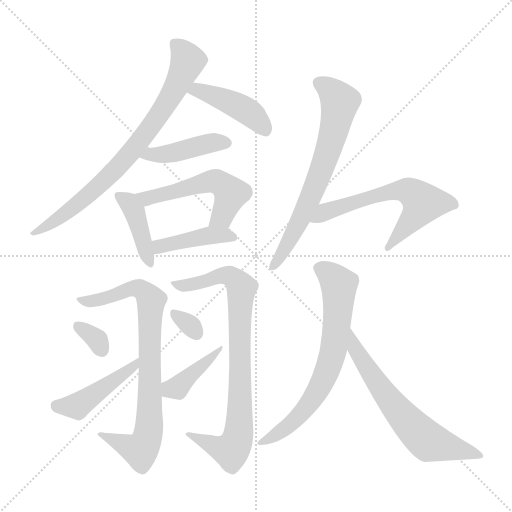
t = 0.00 s
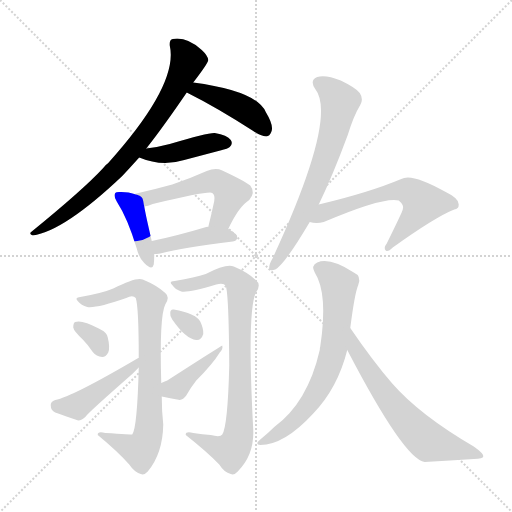
t = 2.21 s
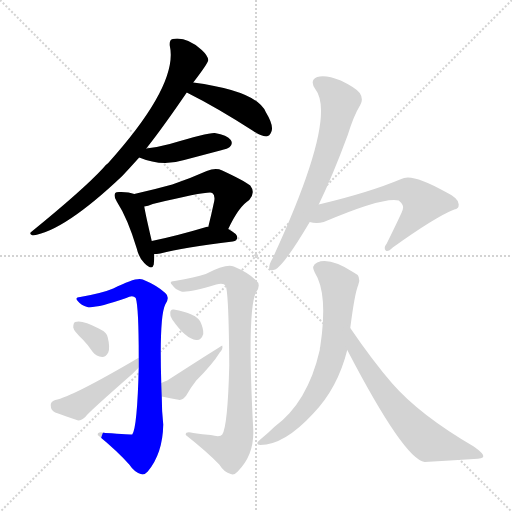
t = 4.41 s
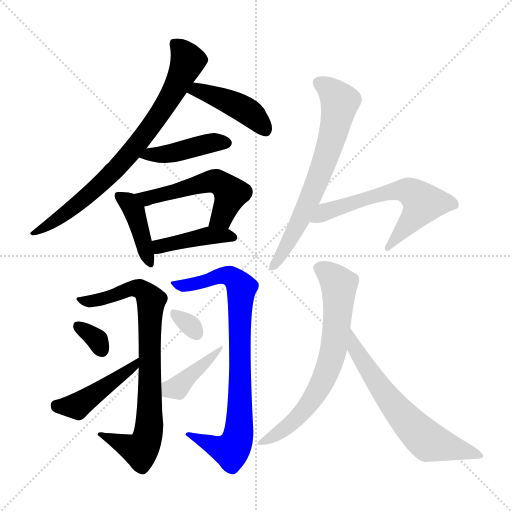
t = 6.62 s
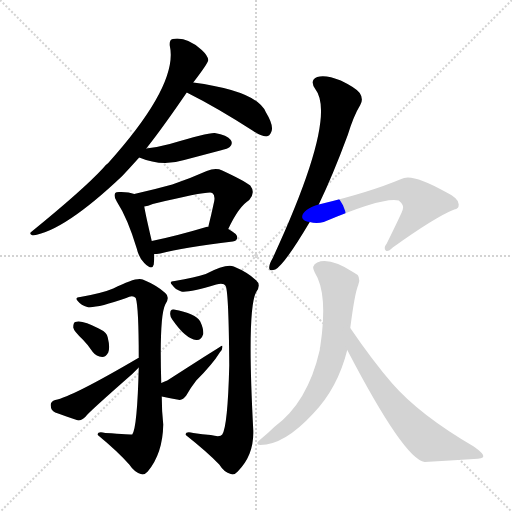
t = 8.83 s
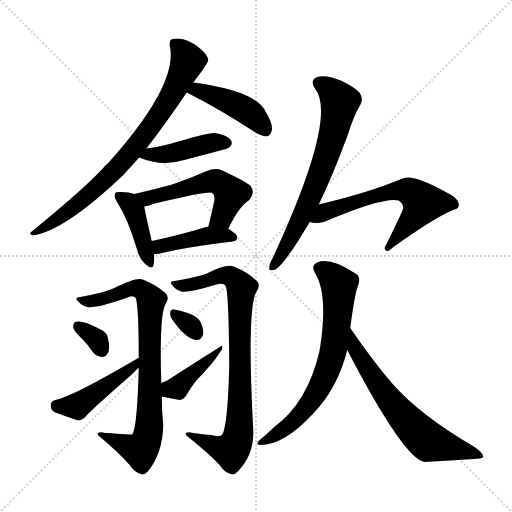
t = 11.03 s

The animated SVG that drew these frames (rendered in a browser with its animation timeline set to each time). Animation: 16 CSS @keyframes rules; one cycle of 11.03 s.

<svg version="1.1" viewBox="0 0 1024 1024" xmlns="http://www.w3.org/2000/svg">
  <g stroke="lightgray" stroke-dasharray="1,1" stroke-width="1" transform="scale(4, 4)">
    <line x1="0" y1="0" x2="256" y2="256"></line>
    <line x1="256" y1="0" x2="0" y2="256"></line>
    <line x1="128" y1="0" x2="128" y2="256"></line>
    <line x1="0" y1="128" x2="256" y2="128"></line>
  </g>
<g transform="scale(1, -1) translate(0, -900)">
   <style type="text/css">
    @keyframes keyframes0 {
      from {
       stroke: blue;
       stroke-dashoffset: 767;
       stroke-width: 128;
       }
       71% {
       animation-timing-function: step-end;
       stroke: blue;
       stroke-dashoffset: 0;
       stroke-width: 128;
       }
       to {
       stroke: black;
       stroke-width: 1024;
       }
       }
       #make-me-a-hanzi-animation-0 {
         animation: keyframes0 0.874186s both;
         animation-delay: 0.000000s;
         animation-timing-function: linear;
       }
    @keyframes keyframes1 {
      from {
       stroke: blue;
       stroke-dashoffset: 430;
       stroke-width: 128;
       }
       58% {
       animation-timing-function: step-end;
       stroke: blue;
       stroke-dashoffset: 0;
       stroke-width: 128;
       }
       to {
       stroke: black;
       stroke-width: 1024;
       }
       }
       #make-me-a-hanzi-animation-1 {
         animation: keyframes1 0.599935s both;
         animation-delay: 0.874186s;
         animation-timing-function: linear;
       }
    @keyframes keyframes2 {
      from {
       stroke: blue;
       stroke-dashoffset: 425;
       stroke-width: 128;
       }
       58% {
       animation-timing-function: step-end;
       stroke: blue;
       stroke-dashoffset: 0;
       stroke-width: 128;
       }
       to {
       stroke: black;
       stroke-width: 1024;
       }
       }
       #make-me-a-hanzi-animation-2 {
         animation: keyframes2 0.595866s both;
         animation-delay: 1.474121s;
         animation-timing-function: linear;
       }
    @keyframes keyframes3 {
      from {
       stroke: blue;
       stroke-dashoffset: 408;
       stroke-width: 128;
       }
       57% {
       animation-timing-function: step-end;
       stroke: blue;
       stroke-dashoffset: 0;
       stroke-width: 128;
       }
       to {
       stroke: black;
       stroke-width: 1024;
       }
       }
       #make-me-a-hanzi-animation-3 {
         animation: keyframes3 0.582031s both;
         animation-delay: 2.069987s;
         animation-timing-function: linear;
       }
    @keyframes keyframes4 {
      from {
       stroke: blue;
       stroke-dashoffset: 531;
       stroke-width: 128;
       }
       63% {
       animation-timing-function: step-end;
       stroke: blue;
       stroke-dashoffset: 0;
       stroke-width: 128;
       }
       to {
       stroke: black;
       stroke-width: 1024;
       }
       }
       #make-me-a-hanzi-animation-4 {
         animation: keyframes4 0.682129s both;
         animation-delay: 2.652018s;
         animation-timing-function: linear;
       }
    @keyframes keyframes5 {
      from {
       stroke: blue;
       stroke-dashoffset: 416;
       stroke-width: 128;
       }
       58% {
       animation-timing-function: step-end;
       stroke: blue;
       stroke-dashoffset: 0;
       stroke-width: 128;
       }
       to {
       stroke: black;
       stroke-width: 1024;
       }
       }
       #make-me-a-hanzi-animation-5 {
         animation: keyframes5 0.588542s both;
         animation-delay: 3.334147s;
         animation-timing-function: linear;
       }
    @keyframes keyframes6 {
      from {
       stroke: blue;
       stroke-dashoffset: 795;
       stroke-width: 128;
       }
       72% {
       animation-timing-function: step-end;
       stroke: blue;
       stroke-dashoffset: 0;
       stroke-width: 128;
       }
       to {
       stroke: black;
       stroke-width: 1024;
       }
       }
       #make-me-a-hanzi-animation-6 {
         animation: keyframes6 0.896973s both;
         animation-delay: 3.922689s;
         animation-timing-function: linear;
       }
    @keyframes keyframes7 {
      from {
       stroke: blue;
       stroke-dashoffset: 325;
       stroke-width: 128;
       }
       51% {
       animation-timing-function: step-end;
       stroke: blue;
       stroke-dashoffset: 0;
       stroke-width: 128;
       }
       to {
       stroke: black;
       stroke-width: 1024;
       }
       }
       #make-me-a-hanzi-animation-7 {
         animation: keyframes7 0.514486s both;
         animation-delay: 4.819661s;
         animation-timing-function: linear;
       }
    @keyframes keyframes8 {
      from {
       stroke: blue;
       stroke-dashoffset: 436;
       stroke-width: 128;
       }
       59% {
       animation-timing-function: step-end;
       stroke: blue;
       stroke-dashoffset: 0;
       stroke-width: 128;
       }
       to {
       stroke: black;
       stroke-width: 1024;
       }
       }
       #make-me-a-hanzi-animation-8 {
         animation: keyframes8 0.604818s both;
         animation-delay: 5.334147s;
         animation-timing-function: linear;
       }
    @keyframes keyframes9 {
      from {
       stroke: blue;
       stroke-dashoffset: 815;
       stroke-width: 128;
       }
       73% {
       animation-timing-function: step-end;
       stroke: blue;
       stroke-dashoffset: 0;
       stroke-width: 128;
       }
       to {
       stroke: black;
       stroke-width: 1024;
       }
       }
       #make-me-a-hanzi-animation-9 {
         animation: keyframes9 0.913249s both;
         animation-delay: 5.938965s;
         animation-timing-function: linear;
       }
    @keyframes keyframes10 {
      from {
       stroke: blue;
       stroke-dashoffset: 312;
       stroke-width: 128;
       }
       50% {
       animation-timing-function: step-end;
       stroke: blue;
       stroke-dashoffset: 0;
       stroke-width: 128;
       }
       to {
       stroke: black;
       stroke-width: 1024;
       }
       }
       #make-me-a-hanzi-animation-10 {
         animation: keyframes10 0.503906s both;
         animation-delay: 6.852214s;
         animation-timing-function: linear;
       }
    @keyframes keyframes11 {
      from {
       stroke: blue;
       stroke-dashoffset: 394;
       stroke-width: 128;
       }
       56% {
       animation-timing-function: step-end;
       stroke: blue;
       stroke-dashoffset: 0;
       stroke-width: 128;
       }
       to {
       stroke: black;
       stroke-width: 1024;
       }
       }
       #make-me-a-hanzi-animation-11 {
         animation: keyframes11 0.570638s both;
         animation-delay: 7.356120s;
         animation-timing-function: linear;
       }
    @keyframes keyframes12 {
      from {
       stroke: blue;
       stroke-dashoffset: 668;
       stroke-width: 128;
       }
       68% {
       animation-timing-function: step-end;
       stroke: blue;
       stroke-dashoffset: 0;
       stroke-width: 128;
       }
       to {
       stroke: black;
       stroke-width: 1024;
       }
       }
       #make-me-a-hanzi-animation-12 {
         animation: keyframes12 0.793620s both;
         animation-delay: 7.926758s;
         animation-timing-function: linear;
       }
    @keyframes keyframes13 {
      from {
       stroke: blue;
       stroke-dashoffset: 606;
       stroke-width: 128;
       }
       66% {
       animation-timing-function: step-end;
       stroke: blue;
       stroke-dashoffset: 0;
       stroke-width: 128;
       }
       to {
       stroke: black;
       stroke-width: 1024;
       }
       }
       #make-me-a-hanzi-animation-13 {
         animation: keyframes13 0.743164s both;
         animation-delay: 8.720378s;
         animation-timing-function: linear;
       }
    @keyframes keyframes14 {
      from {
       stroke: blue;
       stroke-dashoffset: 678;
       stroke-width: 128;
       }
       69% {
       animation-timing-function: step-end;
       stroke: blue;
       stroke-dashoffset: 0;
       stroke-width: 128;
       }
       to {
       stroke: black;
       stroke-width: 1024;
       }
       }
       #make-me-a-hanzi-animation-14 {
         animation: keyframes14 0.801758s both;
         animation-delay: 9.463542s;
         animation-timing-function: linear;
       }
    @keyframes keyframes15 {
      from {
       stroke: blue;
       stroke-dashoffset: 636;
       stroke-width: 128;
       }
       67% {
       animation-timing-function: step-end;
       stroke: blue;
       stroke-dashoffset: 0;
       stroke-width: 128;
       }
       to {
       stroke: black;
       stroke-width: 1024;
       }
       }
       #make-me-a-hanzi-animation-15 {
         animation: keyframes15 0.767578s both;
         animation-delay: 10.265299s;
         animation-timing-function: linear;
       }
</style>
<path d="M 292.5 603.0 Q 326.5 646.0 373.5 715.0 L 386.5 735.0 Q 416.5 774.0 416.5 780.0 Q 415.5 789.0 403.5 800.0 Q 373.5 827.0 345.5 822.0 Q 338.5 821.0 339.5 809.0 Q 357.5 731.0 216.5 574.0 Q 210.5 570.0 205.5 563.0 Q 165.5 520.0 63.5 437.0 Q 56.5 433.0 65.5 429.0 Q 128.5 438.0 244.5 548.0 Q 259.5 564.0 277.5 584.0 Q 277.5 585.0 278.5 585.0 L 292.5 603.0 Z" fill="lightgray"></path> 
<path d="M 373.5 715.0 Q 433.5 685.0 506.5 638.0 Q 521.5 628.0 532.5 627.0 Q 539.5 628.0 542.5 636.0 Q 548.5 648.0 531.5 676.0 Q 513.5 718.0 386.5 735.0 C 356.5 739.0 346.5 729.0 373.5 715.0 Z" fill="lightgray"></path> 
<path d="M 278.5 585.0 Q 323.5 566.0 368.5 580.0 Q 402.5 589.0 440.5 599.0 Q 456.5 603.0 459.5 606.0 Q 466.5 613.0 461.5 620.0 Q 454.5 630.0 429.5 634.0 Q 416.5 635.0 339.5 612.0 Q 317.5 606.0 292.5 603.0 C 262.5 599.0 250.5 596.0 278.5 585.0 Z" fill="lightgray"></path> 
<path d="M 268.5 512.0 Q 258.5 516.0 242.5 516.0 Q 232.5 517.0 230.5 514.0 Q 226.5 508.0 233.5 497.0 Q 255.5 463.0 273.5 403.0 Q 277.5 385.0 288.5 374.0 Q 304.5 358.0 307.5 371.0 Q 308.5 380.0 308.5 392.0 L 303.5 418.0 Q 291.5 469.0 288.5 487.0 C 285.5 507.0 285.5 507.0 268.5 512.0 Z" fill="lightgray"></path> 
<path d="M 456.5 442.0 Q 477.5 487.0 498.5 500.0 Q 511.5 515.0 500.5 529.0 Q 487.5 539.0 444.5 559.0 Q 431.5 565.0 413.5 558.0 Q 377.5 542.0 344.5 531.0 Q 308.5 521.0 268.5 512.0 C 239.5 505.0 259.5 480.0 288.5 487.0 Q 295.5 488.0 305.5 492.0 Q 419.5 519.0 424.5 514.0 Q 430.5 510.0 428.5 498.0 Q 422.5 470.0 416.5 446.0 C 409.5 417.0 443.5 415.0 456.5 442.0 Z" fill="lightgray"></path> 
<path d="M 308.5 392.0 Q 312.5 392.0 320.5 393.0 Q 366.5 405.0 465.5 417.0 Q 474.5 418.0 474.5 426.0 Q 474.5 432.0 456.5 442.0 C 445.5 449.0 445.5 449.0 416.5 446.0 Q 415.5 447.0 412.5 446.0 Q 352.5 428.0 303.5 418.0 C 274.5 412.0 278.5 390.0 308.5 392.0 Z" fill="lightgray"></path> 
<path d="M 322.5 134.0 Q 318.5 267.0 330.5 291.0 Q 340.5 306.0 330.5 314.0 Q 314.5 329.0 285.5 341.0 Q 273.5 347.0 226.5 323.0 Q 205.5 314.0 160.5 306.0 Q 148.5 305.0 155.5 298.0 Q 162.5 289.0 174.5 286.0 Q 192.5 283.0 252.5 304.0 Q 265.5 311.0 271.5 304.0 Q 277.5 286.0 277.5 184.0 L 277.5 165.0 Q 274.5 45.0 264.5 31.0 Q 263.5 31.0 210.5 34.0 Q 194.5 38.0 195.5 30.0 Q 235.5 -3.0 258.5 -29.0 Q 268.5 -44.0 281.5 -48.0 Q 288.5 -51.0 295.5 -43.0 Q 325.5 -7.0 326.5 51.0 Q 323.5 78.0 323.5 107.0 L 322.5 134.0 Z" fill="lightgray"></path> 
<path d="M 165.5 221.0 Q 175.5 211.0 185.5 196.0 Q 192.5 187.0 204.5 186.0 Q 211.5 186.0 216.5 195.0 Q 220.5 205.0 215.5 225.0 Q 214.5 235.0 197.5 243.0 Q 163.5 261.0 150.5 256.0 Q 146.5 255.0 146.5 245.0 Q 147.5 238.0 165.5 221.0 Z" fill="lightgray"></path> 
<path d="M 277.5 184.0 L 276.5 184.0 Q 143.5 106.0 110.5 100.0 Q 100.5 97.0 101.5 89.0 Q 101.5 79.0 110.5 75.0 Q 129.5 68.0 156.5 59.0 Q 163.5 59.0 171.5 67.0 Q 174.5 73.0 264.5 152.0 Q 271.5 159.0 277.5 165.0 C 298.5 186.0 304.5 197.0 277.5 184.0 Z" fill="lightgray"></path> 
<path d="M 421.5 30.0 Q 405.5 31.0 386.5 34.0 Q 370.5 38.0 371.5 30.0 Q 414.5 -4.0 438.5 -29.0 Q 448.5 -45.0 461.5 -48.0 Q 468.5 -51.0 475.5 -43.0 Q 508.5 -10.0 506.5 40.0 Q 493.5 283.0 512.5 316.0 Q 522.5 331.0 512.5 339.0 Q 496.5 355.0 467.5 367.0 Q 452.5 373.0 411.5 352.0 Q 390.5 345.0 349.5 338.0 Q 336.5 337.0 344.5 330.0 Q 350.5 321.0 362.5 317.0 Q 375.5 314.0 432.5 331.0 Q 447.5 335.0 451.5 328.0 Q 457.5 313.0 458.5 169.0 Q 455.5 48.0 444.5 31.0 Q 440.5 25.0 421.5 30.0 Z" fill="lightgray"></path> 
<path d="M 344.5 261.0 Q 371.5 222.0 392.5 220.0 Q 402.5 219.0 406.5 232.0 Q 407.5 242.0 400.5 257.0 Q 391.5 273.0 347.5 281.0 Q 340.5 282.0 340.5 274.0 Q 339.5 268.0 344.5 261.0 Z" fill="lightgray"></path> 
<path d="M 323.5 107.0 Q 339.5 104.0 359.5 100.0 Q 366.5 101.0 372.5 109.0 Q 381.5 125.0 392.5 139.0 Q 425.5 172.0 439.5 195.0 Q 446.5 202.0 444.5 209.0 Q 443.5 209.0 334.5 139.0 Q 330.5 138.0 322.5 134.0 C 295.5 121.0 294.5 113.0 323.5 107.0 Z" fill="lightgray"></path> 
<path d="M 637.5 491.0 Q 665.5 549.0 695.5 630.0 Q 707.5 669.0 720.5 690.0 Q 727.5 702.0 719.5 714.0 Q 712.5 724.0 681.5 739.0 Q 651.5 751.0 634.5 746.0 Q 618.5 740.0 630.5 722.0 Q 675.5 665.0 545.5 384.0 Q 538.5 372.0 538.5 366.0 Q 537.5 356.0 550.5 361.0 Q 568.5 370.0 619.5 456.0 L 637.5 491.0 Z" fill="lightgray"></path> 
<path d="M 619.5 456.0 Q 632.5 452.0 647.5 456.0 Q 767.5 507.0 797.5 499.0 Q 809.5 489.0 805.5 481.0 Q 805.5 478.0 773.5 413.0 Q 766.5 404.0 771.5 399.0 Q 775.5 395.0 785.5 405.0 Q 870.5 466.0 908.5 481.0 Q 917.5 482.0 917.5 491.0 Q 918.5 503.0 891.5 516.0 Q 822.5 555.0 802.5 542.0 Q 738.5 515.0 637.5 491.0 C 608.5 484.0 589.5 461.0 619.5 456.0 Z" fill="lightgray"></path> 
<path d="M 700.5 244.0 Q 709.5 314.0 716.5 330.0 Q 723.5 348.0 707.5 355.0 Q 659.5 386.0 634.5 375.0 Q 621.5 369.0 629.5 355.0 Q 656.5 313.0 640.5 207.0 Q 639.5 204.0 639.5 200.0 Q 615.5 95.0 548.5 46.0 Q 535.5 33.0 520.5 21.0 Q 508.5 11.0 520.5 10.0 Q 568.5 10.0 626.5 73.0 Q 675.5 124.0 694.5 200.0 L 700.5 244.0 Z" fill="lightgray"></path> 
<path d="M 694.5 200.0 Q 808.5 -19.0 849.5 -24.0 Q 901.5 -21.0 947.5 -18.0 Q 966.5 -17.0 966.5 -13.0 Q 967.5 -7.0 947.5 7.0 Q 839.5 70.0 784.5 133.0 Q 745.5 178.0 700.5 244.0 C 683.5 269.0 680.5 227.0 694.5 200.0 Z" fill="lightgray"></path> 
      <clipPath id="make-me-a-hanzi-clip-0">
      <path d="M 292.5 603.0 Q 326.5 646.0 373.5 715.0 L 386.5 735.0 Q 416.5 774.0 416.5 780.0 Q 415.5 789.0 403.5 800.0 Q 373.5 827.0 345.5 822.0 Q 338.5 821.0 339.5 809.0 Q 357.5 731.0 216.5 574.0 Q 210.5 570.0 205.5 563.0 Q 165.5 520.0 63.5 437.0 Q 56.5 433.0 65.5 429.0 Q 128.5 438.0 244.5 548.0 Q 259.5 564.0 277.5 584.0 Q 277.5 585.0 278.5 585.0 L 292.5 603.0 Z" fill="lightgray"></path>
      </clipPath>
      <path clip-path="url(#make-me-a-hanzi-clip-0)" d="M 352.5 811.0 L 375.5 778.0 L 349.5 720.0 L 305.5 652.0 L 194.5 524.0 L 106.5 456.0 L 86.5 443.0 L 73.5 442.0 L 69.5 434.0 " fill="none" id="make-me-a-hanzi-animation-0" stroke-dasharray="639 1278" stroke-linecap="round"></path>

      <clipPath id="make-me-a-hanzi-clip-1">
      <path d="M 373.5 715.0 Q 433.5 685.0 506.5 638.0 Q 521.5 628.0 532.5 627.0 Q 539.5 628.0 542.5 636.0 Q 548.5 648.0 531.5 676.0 Q 513.5 718.0 386.5 735.0 C 356.5 739.0 346.5 729.0 373.5 715.0 Z" fill="lightgray"></path>
      </clipPath>
      <path clip-path="url(#make-me-a-hanzi-clip-1)" d="M 381.5 717.0 L 398.5 719.0 L 470.5 691.0 L 504.5 671.0 L 529.5 640.0 " fill="none" id="make-me-a-hanzi-animation-1" stroke-dasharray="302 604" stroke-linecap="round"></path>

      <clipPath id="make-me-a-hanzi-clip-2">
      <path d="M 278.5 585.0 Q 323.5 566.0 368.5 580.0 Q 402.5 589.0 440.5 599.0 Q 456.5 603.0 459.5 606.0 Q 466.5 613.0 461.5 620.0 Q 454.5 630.0 429.5 634.0 Q 416.5 635.0 339.5 612.0 Q 317.5 606.0 292.5 603.0 C 262.5 599.0 250.5 596.0 278.5 585.0 Z" fill="lightgray"></path>
      </clipPath>
      <path clip-path="url(#make-me-a-hanzi-clip-2)" d="M 287.5 585.0 L 297.5 592.0 L 343.5 593.0 L 421.5 614.0 L 451.5 614.0 " fill="none" id="make-me-a-hanzi-animation-2" stroke-dasharray="297 594" stroke-linecap="round"></path>

      <clipPath id="make-me-a-hanzi-clip-3">
      <path d="M 268.5 512.0 Q 258.5 516.0 242.5 516.0 Q 232.5 517.0 230.5 514.0 Q 226.5 508.0 233.5 497.0 Q 255.5 463.0 273.5 403.0 Q 277.5 385.0 288.5 374.0 Q 304.5 358.0 307.5 371.0 Q 308.5 380.0 308.5 392.0 L 303.5 418.0 Q 291.5 469.0 288.5 487.0 C 285.5 507.0 285.5 507.0 268.5 512.0 Z" fill="lightgray"></path>
      </clipPath>
      <path clip-path="url(#make-me-a-hanzi-clip-3)" d="M 237.5 509.0 L 257.5 495.0 L 267.5 478.0 L 298.5 375.0 " fill="none" id="make-me-a-hanzi-animation-3" stroke-dasharray="280 560" stroke-linecap="round"></path>

      <clipPath id="make-me-a-hanzi-clip-4">
      <path d="M 456.5 442.0 Q 477.5 487.0 498.5 500.0 Q 511.5 515.0 500.5 529.0 Q 487.5 539.0 444.5 559.0 Q 431.5 565.0 413.5 558.0 Q 377.5 542.0 344.5 531.0 Q 308.5 521.0 268.5 512.0 C 239.5 505.0 259.5 480.0 288.5 487.0 Q 295.5 488.0 305.5 492.0 Q 419.5 519.0 424.5 514.0 Q 430.5 510.0 428.5 498.0 Q 422.5 470.0 416.5 446.0 C 409.5 417.0 443.5 415.0 456.5 442.0 Z" fill="lightgray"></path>
      </clipPath>
      <path clip-path="url(#make-me-a-hanzi-clip-4)" d="M 276.5 512.0 L 285.5 505.0 L 316.5 506.0 L 432.5 537.0 L 461.5 511.0 L 443.5 465.0 L 423.5 451.0 " fill="none" id="make-me-a-hanzi-animation-4" stroke-dasharray="403 806" stroke-linecap="round"></path>

      <clipPath id="make-me-a-hanzi-clip-5">
      <path d="M 308.5 392.0 Q 312.5 392.0 320.5 393.0 Q 366.5 405.0 465.5 417.0 Q 474.5 418.0 474.5 426.0 Q 474.5 432.0 456.5 442.0 C 445.5 449.0 445.5 449.0 416.5 446.0 Q 415.5 447.0 412.5 446.0 Q 352.5 428.0 303.5 418.0 C 274.5 412.0 278.5 390.0 308.5 392.0 Z" fill="lightgray"></path>
      </clipPath>
      <path clip-path="url(#make-me-a-hanzi-clip-5)" d="M 311.5 413.0 L 319.5 407.0 L 421.5 429.0 L 466.5 425.0 " fill="none" id="make-me-a-hanzi-animation-5" stroke-dasharray="288 576" stroke-linecap="round"></path>

      <clipPath id="make-me-a-hanzi-clip-6">
      <path d="M 322.5 134.0 Q 318.5 267.0 330.5 291.0 Q 340.5 306.0 330.5 314.0 Q 314.5 329.0 285.5 341.0 Q 273.5 347.0 226.5 323.0 Q 205.5 314.0 160.5 306.0 Q 148.5 305.0 155.5 298.0 Q 162.5 289.0 174.5 286.0 Q 192.5 283.0 252.5 304.0 Q 265.5 311.0 271.5 304.0 Q 277.5 286.0 277.5 184.0 L 277.5 165.0 Q 274.5 45.0 264.5 31.0 Q 263.5 31.0 210.5 34.0 Q 194.5 38.0 195.5 30.0 Q 235.5 -3.0 258.5 -29.0 Q 268.5 -44.0 281.5 -48.0 Q 288.5 -51.0 295.5 -43.0 Q 325.5 -7.0 326.5 51.0 Q 323.5 78.0 323.5 107.0 L 322.5 134.0 Z" fill="lightgray"></path>
      </clipPath>
      <path clip-path="url(#make-me-a-hanzi-clip-6)" d="M 163.5 299.0 L 207.5 302.0 L 261.5 324.0 L 284.5 320.0 L 302.5 298.0 L 298.5 55.0 L 292.5 19.0 L 280.5 -1.0 L 221.5 25.0 L 204.5 27.0 " fill="none" id="make-me-a-hanzi-animation-6" stroke-dasharray="667 1334" stroke-linecap="round"></path>

      <clipPath id="make-me-a-hanzi-clip-7">
      <path d="M 165.5 221.0 Q 175.5 211.0 185.5 196.0 Q 192.5 187.0 204.5 186.0 Q 211.5 186.0 216.5 195.0 Q 220.5 205.0 215.5 225.0 Q 214.5 235.0 197.5 243.0 Q 163.5 261.0 150.5 256.0 Q 146.5 255.0 146.5 245.0 Q 147.5 238.0 165.5 221.0 Z" fill="lightgray"></path>
      </clipPath>
      <path clip-path="url(#make-me-a-hanzi-clip-7)" d="M 155.5 248.0 L 194.5 220.0 L 202.5 201.0 " fill="none" id="make-me-a-hanzi-animation-7" stroke-dasharray="197 394" stroke-linecap="round"></path>

      <clipPath id="make-me-a-hanzi-clip-8">
      <path d="M 277.5 184.0 L 276.5 184.0 Q 143.5 106.0 110.5 100.0 Q 100.5 97.0 101.5 89.0 Q 101.5 79.0 110.5 75.0 Q 129.5 68.0 156.5 59.0 Q 163.5 59.0 171.5 67.0 Q 174.5 73.0 264.5 152.0 Q 271.5 159.0 277.5 165.0 C 298.5 186.0 304.5 197.0 277.5 184.0 Z" fill="lightgray"></path>
      </clipPath>
      <path clip-path="url(#make-me-a-hanzi-clip-8)" d="M 114.5 88.0 L 154.5 88.0 L 231.5 144.0 L 247.5 149.0 L 266.5 170.0 " fill="none" id="make-me-a-hanzi-animation-8" stroke-dasharray="308 616" stroke-linecap="round"></path>

      <clipPath id="make-me-a-hanzi-clip-9">
      <path d="M 421.5 30.0 Q 405.5 31.0 386.5 34.0 Q 370.5 38.0 371.5 30.0 Q 414.5 -4.0 438.5 -29.0 Q 448.5 -45.0 461.5 -48.0 Q 468.5 -51.0 475.5 -43.0 Q 508.5 -10.0 506.5 40.0 Q 493.5 283.0 512.5 316.0 Q 522.5 331.0 512.5 339.0 Q 496.5 355.0 467.5 367.0 Q 452.5 373.0 411.5 352.0 Q 390.5 345.0 349.5 338.0 Q 336.5 337.0 344.5 330.0 Q 350.5 321.0 362.5 317.0 Q 375.5 314.0 432.5 331.0 Q 447.5 335.0 451.5 328.0 Q 457.5 313.0 458.5 169.0 Q 455.5 48.0 444.5 31.0 Q 440.5 25.0 421.5 30.0 Z" fill="lightgray"></path>
      </clipPath>
      <path clip-path="url(#make-me-a-hanzi-clip-9)" d="M 352.5 330.0 L 384.5 331.0 L 418.5 338.0 L 426.5 346.0 L 455.5 349.0 L 483.5 325.0 L 477.5 183.0 L 480.5 78.0 L 474.5 20.0 L 458.5 -1.0 L 380.5 27.0 " fill="none" id="make-me-a-hanzi-animation-9" stroke-dasharray="687 1374" stroke-linecap="round"></path>

      <clipPath id="make-me-a-hanzi-clip-10">
      <path d="M 344.5 261.0 Q 371.5 222.0 392.5 220.0 Q 402.5 219.0 406.5 232.0 Q 407.5 242.0 400.5 257.0 Q 391.5 273.0 347.5 281.0 Q 340.5 282.0 340.5 274.0 Q 339.5 268.0 344.5 261.0 Z" fill="lightgray"></path>
      </clipPath>
      <path clip-path="url(#make-me-a-hanzi-clip-10)" d="M 351.5 270.0 L 393.5 233.0 " fill="none" id="make-me-a-hanzi-animation-10" stroke-dasharray="184 368" stroke-linecap="round"></path>

      <clipPath id="make-me-a-hanzi-clip-11">
      <path d="M 323.5 107.0 Q 339.5 104.0 359.5 100.0 Q 366.5 101.0 372.5 109.0 Q 381.5 125.0 392.5 139.0 Q 425.5 172.0 439.5 195.0 Q 446.5 202.0 444.5 209.0 Q 443.5 209.0 334.5 139.0 Q 330.5 138.0 322.5 134.0 C 295.5 121.0 294.5 113.0 323.5 107.0 Z" fill="lightgray"></path>
      </clipPath>
      <path clip-path="url(#make-me-a-hanzi-clip-11)" d="M 330.5 114.0 L 354.5 125.0 L 437.5 200.0 " fill="none" id="make-me-a-hanzi-animation-11" stroke-dasharray="266 532" stroke-linecap="round"></path>

      <clipPath id="make-me-a-hanzi-clip-12">
      <path d="M 637.5 491.0 Q 665.5 549.0 695.5 630.0 Q 707.5 669.0 720.5 690.0 Q 727.5 702.0 719.5 714.0 Q 712.5 724.0 681.5 739.0 Q 651.5 751.0 634.5 746.0 Q 618.5 740.0 630.5 722.0 Q 675.5 665.0 545.5 384.0 Q 538.5 372.0 538.5 366.0 Q 537.5 356.0 550.5 361.0 Q 568.5 370.0 619.5 456.0 L 637.5 491.0 Z" fill="lightgray"></path>
      </clipPath>
      <path clip-path="url(#make-me-a-hanzi-clip-12)" d="M 638.5 733.0 L 665.5 714.0 L 679.5 692.0 L 670.5 646.0 L 616.5 495.0 L 570.5 403.0 L 546.5 368.0 " fill="none" id="make-me-a-hanzi-animation-12" stroke-dasharray="540 1080" stroke-linecap="round"></path>

      <clipPath id="make-me-a-hanzi-clip-13">
      <path d="M 619.5 456.0 Q 632.5 452.0 647.5 456.0 Q 767.5 507.0 797.5 499.0 Q 809.5 489.0 805.5 481.0 Q 805.5 478.0 773.5 413.0 Q 766.5 404.0 771.5 399.0 Q 775.5 395.0 785.5 405.0 Q 870.5 466.0 908.5 481.0 Q 917.5 482.0 917.5 491.0 Q 918.5 503.0 891.5 516.0 Q 822.5 555.0 802.5 542.0 Q 738.5 515.0 637.5 491.0 C 608.5 484.0 589.5 461.0 619.5 456.0 Z" fill="lightgray"></path>
      </clipPath>
      <path clip-path="url(#make-me-a-hanzi-clip-13)" d="M 626.5 460.0 L 684.5 489.0 L 776.5 516.0 L 815.5 519.0 L 832.5 509.0 L 844.5 491.0 L 777.5 405.0 " fill="none" id="make-me-a-hanzi-animation-13" stroke-dasharray="478 956" stroke-linecap="round"></path>

      <clipPath id="make-me-a-hanzi-clip-14">
      <path d="M 700.5 244.0 Q 709.5 314.0 716.5 330.0 Q 723.5 348.0 707.5 355.0 Q 659.5 386.0 634.5 375.0 Q 621.5 369.0 629.5 355.0 Q 656.5 313.0 640.5 207.0 Q 639.5 204.0 639.5 200.0 Q 615.5 95.0 548.5 46.0 Q 535.5 33.0 520.5 21.0 Q 508.5 11.0 520.5 10.0 Q 568.5 10.0 626.5 73.0 Q 675.5 124.0 694.5 200.0 L 700.5 244.0 Z" fill="lightgray"></path>
      </clipPath>
      <path clip-path="url(#make-me-a-hanzi-clip-14)" d="M 638.5 363.0 L 678.5 331.0 L 672.5 240.0 L 659.5 173.0 L 632.5 112.0 L 607.5 78.0 L 569.5 42.0 L 526.5 16.0 " fill="none" id="make-me-a-hanzi-animation-14" stroke-dasharray="550 1100" stroke-linecap="round"></path>

      <clipPath id="make-me-a-hanzi-clip-15">
      <path d="M 694.5 200.0 Q 808.5 -19.0 849.5 -24.0 Q 901.5 -21.0 947.5 -18.0 Q 966.5 -17.0 966.5 -13.0 Q 967.5 -7.0 947.5 7.0 Q 839.5 70.0 784.5 133.0 Q 745.5 178.0 700.5 244.0 C 683.5 269.0 680.5 227.0 694.5 200.0 Z" fill="lightgray"></path>
      </clipPath>
      <path clip-path="url(#make-me-a-hanzi-clip-15)" d="M 704.5 236.0 L 712.5 194.0 L 740.5 152.0 L 790.5 84.0 L 846.5 25.0 L 869.5 13.0 L 961.5 -11.0 " fill="none" id="make-me-a-hanzi-animation-15" stroke-dasharray="508 1016" stroke-linecap="round"></path>

</g>
</svg>
